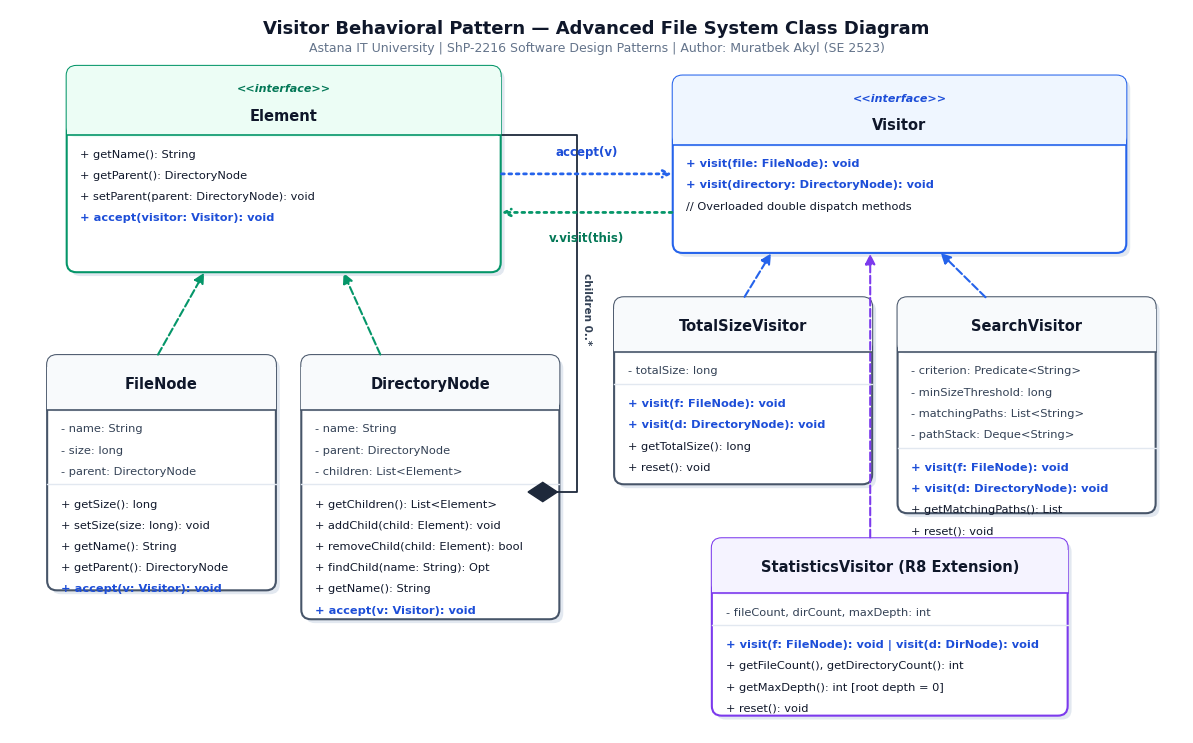

Write Python code to recreate this figure.
import matplotlib.pyplot as plt
import matplotlib.patches as patches

# Set high DPI and font
plt.rcParams['font.sans-serif'] = 'DejaVu Sans'
plt.rcParams['font.size'] = 9

fig, ax = plt.subplots(figsize=(12, 7.5), dpi=300)
ax.set_xlim(0, 120)
ax.set_ylim(0, 75)
ax.axis('off')

# Helper to draw a UML class card
def draw_class(ax, x, y, w, h, title, stereotype, attributes, methods, header_bg='#EFF6FF', border_color='#1E40AF', title_color='#1E3A8A'):
    # Card shadow
    shadow = patches.FancyBboxPatch((x + 0.4, y - 0.4), w, h,
                                   boxstyle="round,pad=0.2,rounding_size=1.0",
                                   facecolor='#E2E8F0', edgecolor='none', zorder=1)
    ax.add_patch(shadow)

    # Main card
    card = patches.FancyBboxPatch((x, y), w, h,
                                 boxstyle="round,pad=0.2,rounding_size=1.0",
                                 facecolor='#FFFFFF', edgecolor=border_color, linewidth=1.5, zorder=2)
    ax.add_patch(card)

    # Header background
    header_h = 7.0 if stereotype else 5.5
    header = patches.FancyBboxPatch((x, y + h - header_h), w, header_h,
                                   boxstyle="round,pad=0.2,rounding_size=1.0",
                                   facecolor=header_bg, edgecolor='none', zorder=3)
    ax.add_patch(header)
    
    # Square off bottom of header
    header_rect = patches.Rectangle((x - 0.2, y + h - header_h), w + 0.4, header_h - 1.0,
                                   facecolor=header_bg, edgecolor='none', zorder=3)
    ax.add_patch(header_rect)

    # Header dividing line
    ax.plot([x - 0.2, x + w + 0.2], [y + h - header_h, y + h - header_h], color=border_color, linewidth=1.2, zorder=4)

    # Header text
    if stereotype:
        ax.text(x + w/2, y + h - 2.2, f'<<{stereotype}>>', ha='center', va='center',
                fontsize=8, fontstyle='italic', fontweight='bold', color=title_color, zorder=5)
        ax.text(x + w/2, y + h - 5.0, title, ha='center', va='center',
                fontsize=10.5, fontweight='bold', color='#0F172A', zorder=5)
    else:
        ax.text(x + w/2, y + h - 2.8, title, ha='center', va='center',
                fontsize=10.5, fontweight='bold', color='#0F172A', zorder=5)

    curr_y = y + h - header_h - 2.0

    # Attributes
    if attributes:
        for attr in attributes:
            ax.text(x + 1.2, curr_y, attr, ha='left', va='center', fontsize=8.2, color='#334155', zorder=5)
            curr_y -= 2.2
        # Divider between attributes and methods
        ax.plot([x - 0.2, x + w + 0.2], [curr_y + 0.9, curr_y + 0.9], color='#E2E8F0', linewidth=1.0, zorder=4)
        curr_y -= 1.2

    # Methods
    for meth in methods:
        color = '#1D4ED8' if 'accept' in meth or 'visit' in meth else '#0F172A'
        weight = 'bold' if 'accept' in meth or 'visit' in meth else 'normal'
        ax.text(x + 1.2, curr_y, meth, ha='left', va='center', fontsize=8.2, color=color, fontweight=weight, zorder=5)
        curr_y -= 2.2

# 1. Element Interface
draw_class(ax, 6, 48, 44, 21,
           'Element', 'interface',
           [],
           ['+ getName(): String',
            '+ getParent(): DirectoryNode',
            '+ setParent(parent: DirectoryNode): void',
            '+ accept(visitor: Visitor): void'],
           header_bg='#ECFDF5', border_color='#059669', title_color='#047857')

# 2. FileNode Class
draw_class(ax, 4, 15, 23, 24,
           'FileNode', None,
           ['- name: String',
            '- size: long',
            '- parent: DirectoryNode'],
           ['+ getSize(): long',
            '+ setSize(size: long): void',
            '+ getName(): String',
            '+ getParent(): DirectoryNode',
            '+ accept(v: Visitor): void'],
           header_bg='#F8FAFC', border_color='#475569', title_color='#1E293B')

# 3. DirectoryNode Class
draw_class(ax, 30, 12, 26, 27,
           'DirectoryNode', None,
           ['- name: String',
            '- parent: DirectoryNode',
            '- children: List<Element>'],
           ['+ getChildren(): List<Element>',
            '+ addChild(child: Element): void',
            '+ removeChild(child: Element): bool',
            '+ findChild(name: String): Opt',
            '+ getName(): String',
            '+ accept(v: Visitor): void'],
           header_bg='#F8FAFC', border_color='#475569', title_color='#1E293B')

# 4. Visitor Interface
draw_class(ax, 68, 50, 46, 18,
           'Visitor', 'interface',
           [],
           ['+ visit(file: FileNode): void',
            '+ visit(directory: DirectoryNode): void',
            '// Overloaded double dispatch methods'],
           header_bg='#EFF6FF', border_color='#2563EB', title_color='#1D4ED8')

# 5. TotalSizeVisitor
draw_class(ax, 62, 26, 26, 19,
           'TotalSizeVisitor', None,
           ['- totalSize: long'],
           ['+ visit(f: FileNode): void',
            '+ visit(d: DirectoryNode): void',
            '+ getTotalSize(): long',
            '+ reset(): void'],
           header_bg='#F8FAFC', border_color='#475569', title_color='#1E293B')

# 6. SearchVisitor
draw_class(ax, 91, 23, 26, 22,
           'SearchVisitor', None,
           ['- criterion: Predicate<String>',
            '- minSizeThreshold: long',
            '- matchingPaths: List<String>',
            '- pathStack: Deque<String>'],
           ['+ visit(f: FileNode): void',
            '+ visit(d: DirectoryNode): void',
            '+ getMatchingPaths(): List',
            '+ reset(): void'],
           header_bg='#F8FAFC', border_color='#475569', title_color='#1E293B')

# 7. StatisticsVisitor (R8 Extensibility)
draw_class(ax, 72, 2, 36, 18,
           'StatisticsVisitor (R8 Extension)', None,
           ['- fileCount, dirCount, maxDepth: int'],
           ['+ visit(f: FileNode): void | visit(d: DirNode): void',
            '+ getFileCount(), getDirectoryCount(): int',
            '+ getMaxDepth(): int [root depth = 0]',
            '+ reset(): void'],
           header_bg='#F5F3FF', border_color='#7C3AED', title_color='#5B21B6')

# Realization Arrows (Dashed with triangular head)
# FileNode -> Element
ax.annotate('', xy=(20, 48), xytext=(15, 39),
            arrowprops=dict(arrowstyle="-|>", linestyle="--", color="#059669", lw=1.5, mutation_scale=15))

# DirectoryNode -> Element
ax.annotate('', xy=(34, 48), xytext=(38, 39),
            arrowprops=dict(arrowstyle="-|>", linestyle="--", color="#059669", lw=1.5, mutation_scale=15))

# Visitors -> Visitor Interface
ax.annotate('', xy=(78, 50), xytext=(75, 45),
            arrowprops=dict(arrowstyle="-|>", linestyle="--", color="#2563EB", lw=1.5, mutation_scale=15))
ax.annotate('', xy=(95, 50), xytext=(100, 45),
            arrowprops=dict(arrowstyle="-|>", linestyle="--", color="#2563EB", lw=1.5, mutation_scale=15))
ax.annotate('', xy=(88, 50), xytext=(88, 20),
            arrowprops=dict(arrowstyle="-|>", linestyle="--", color="#7C3AED", lw=1.5, mutation_scale=15))

# Double Dispatch arrows
# Element.accept -> Visitor
ax.annotate('', xy=(68, 58), xytext=(50, 58),
            arrowprops=dict(arrowstyle="->", linestyle=":", color="#2563EB", lw=2, mutation_scale=12))
ax.text(59, 59.5, 'accept(v)', ha='center', va='bottom', fontsize=8.5, fontweight='bold', color='#1D4ED8')

# Visitor.visit -> Element
ax.annotate('', xy=(50, 54), xytext=(68, 54),
            arrowprops=dict(arrowstyle="->", linestyle=":", color="#059669", lw=2, mutation_scale=12))
ax.text(59, 52, 'v.visit(this)', ha='center', va='top', fontsize=8.5, fontweight='bold', color='#047857')

# Composite association: DirectoryNode contains children: List<Element>
ax.plot([56, 58, 58, 50], [25, 25, 62, 62], color='#1E293B', lw=1.3)
# Diamond on DirectoryNode
diamond = patches.Polygon([[56, 25], [54.5, 26], [53, 25], [54.5, 24]], closed=True,
                          facecolor='#1E293B', edgecolor='#1E293B', zorder=5)
ax.add_patch(diamond)
ax.text(59, 44, 'children 0..*', rotation=-90, ha='center', va='center', fontsize=7.5, fontweight='bold', color='#334155')

# Title annotation at top
ax.text(60, 73, 'Visitor Behavioral Pattern — Advanced File System Class Diagram',
        ha='center', va='center', fontsize=13, fontweight='bold', color='#0F172A')
ax.text(60, 71, 'Astana IT University | ShP-2216 Software Design Patterns | Author: Muratbek Akyl (SE 2523)',
        ha='center', va='center', fontsize=9, color='#64748B')

plt.tight_layout()
plt.savefig('uml_diagram.png', dpi=300, bbox_inches='tight')
print("uml_diagram.png generated successfully at 300 DPI.")
